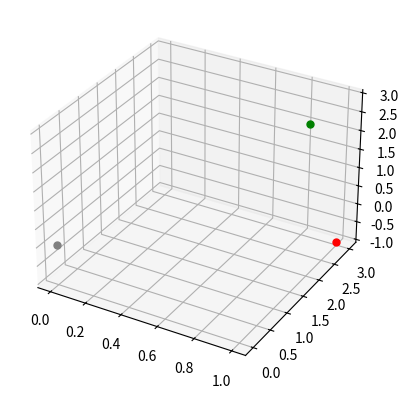

This chart was generated by the following Python code:
#Symmetry Operations (Crystallography)
from re import X
import matplotlib.pyplot as plt

initial_coords = [1,2,3]
sym_operation = 'x,x+y,y-z'

final_coords = [0,0,0]
sym_operation = sym_operation.split(',')
x = initial_coords[0]
y = initial_coords[1]
z = initial_coords[2]

for axis, operation in enumerate(sym_operation):
    subtract = False
    for character in operation:
        
        temp = 0
        if character == 'x':
            temp += x
        elif character == 'y':
            temp += y
        elif character == 'z':
            temp += z
    
        if subtract == True:
            temp = -temp

        final_coords[axis] += temp
        subtract = False

        if character == '-':
            subtract = True


fig, ax = plt.subplots(subplot_kw=dict(projection='3d'))
ax.plot(x, y, z, marker="o", markersize=5, color='green')
ax.plot(final_coords[0], final_coords[1], final_coords[2], marker="o", markersize=5, color='red')
ax.plot(0, 0, 0, marker="o", markersize=5, color='grey')

plt.show()